Run: headless pygame with SDL's dummy video driver; simulated clock (each Clock.tick advances the game by its frame time, no real sleeping); random seed 0; keys injected as events and as key.get_pressed() state; no mouse input.
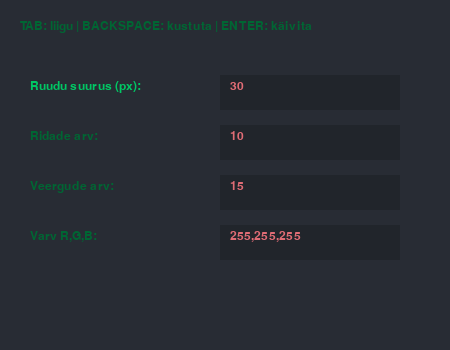
Frame 1 of 4 · flips 1–60 · no input
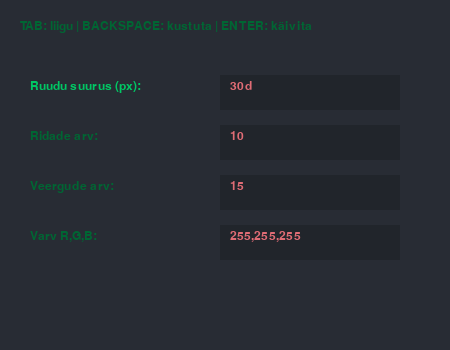
Frame 2 of 4 · flips 61–180 · tapped SPACE, RETURN · held RIGHT (→), D
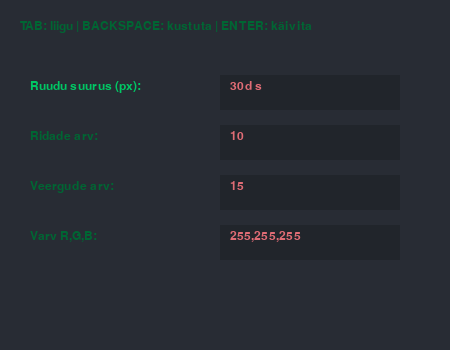
Frame 3 of 4 · flips 181–300 · held DOWN (↓), S
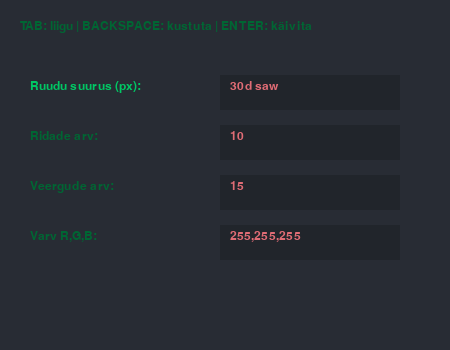
Frame 4 of 4 · flips 301–420 · held LEFT (←), A, UP (↑), W

The pygame program that drew these frames:

import pygame
import sys


def joonista_ruudustik(read, veerud, ruudu_suurus, joone_varv):
    # Fikseeritud akna suurus
    WIDTH, HEIGHT = 640, 480
    screen = pygame.display.set_mode((WIDTH, HEIGHT))
    pygame.display.set_caption("Ruudustik - Metsjärv")

    # Loome ruudud
    cells = []
    for r in range(read):
        for v in range(veerud):
            x = v * ruudu_suurus
            y = r * ruudu_suurus
            if x < WIDTH and y < HEIGHT:
                cells.append((x, y))

    current_cell = 0
    clock = pygame.time.Clock()

    while True:
        for event in pygame.event.get():
            if event.type == pygame.QUIT:
                return  # Naaseb seadete aknasse

        screen.fill((0, 102, 51))  # Taustavärv

        # Joonistame ruudud
        for i in range(min(current_cell, len(cells))):
            x, y = cells[i]
            rect = pygame.Rect(x, y, ruudu_suurus, ruudu_suurus)
            pygame.draw.rect(screen, joone_varv, rect, 1)

        if current_cell < len(cells):
            current_cell += 5

        pygame.display.flip()
        clock.tick(60)


def seadete_aken():
    pygame.init()
    # Seadete akna suurus
    screen = pygame.display.set_mode((450, 350))
    pygame.display.set_caption("Ruudustiku seadistamine - Metsjärv")

    # MUUDATUS: Font on nüüd Comic Sans
    try:
        font = pygame.font.SysFont("Comic Sans MS", 18)
    except:
        font = pygame.font.SysFont("Arial", 18)  # Varufont, kui süsteemis Comic Sansi pole

    # Sinu soovitud roheline värv
    roheline = (0, 102, 51)

    # Algväärtused
    inputs = {
        "Ruudu suurus (px)": "30",
        "Ridade arv": "10",
        "Veergude arv": "15",
        "Varv R,G,B": "255,255,255"
    }
    keys = list(inputs.keys())
    active_idx = 0

    running = True
    while running:
        screen.fill((40, 44, 52))  # Tume taust, et tekst välja paistaks

        # Juhis (Nüüd roheline)
        info = font.render("TAB: liigu | BACKSPACE: kustuta | ENTER: käivita", True, roheline)
        screen.blit(info, (20, 20))

        for i, key in enumerate(keys):
            # Aktiivne väli on paksemalt/eredamalt märgitud (aga ikka roheline)
            label_color = (0, 200, 100) if i == active_idx else roheline

            # Sildi joonistamine
            txt = font.render(f"{key}:", True, label_color)
            screen.blit(txt, (30, 80 + i * 50))

            # Sisestuskasti taust ja tekst
            pygame.draw.rect(screen, (33, 37, 43), (220, 75 + i * 50, 180, 35))
            val_txt = font.render(inputs[key], True, (224, 108, 117))  # Sisestatud tekst on punakas
            screen.blit(val_txt, (230, 80 + i * 50))

        for event in pygame.event.get():
            if event.type == pygame.QUIT:
                pygame.quit()
                sys.exit()

            if event.type == pygame.KEYDOWN:
                if event.key == pygame.K_RETURN:
                    try:
                        s = int(inputs["Ruudu suurus (px)"])
                        r = int(inputs["Ridade arv"])
                        v = int(inputs["Veergude arv"])
                        c = tuple(map(int, inputs["Varv R,G,B"].replace(" ", "").split(',')))

                        # Käivitame põhiakna
                        joonista_ruudustik(r, v, s, c)

                        # Lähtestame seadete akna ekraani suuruse
                        screen = pygame.display.set_mode((450, 350))
                    except Exception as e:
                        print(f"Viga sisestuses: {e}")

                elif event.key == pygame.K_TAB:
                    active_idx = (active_idx + 1) % len(keys)
                elif event.key == pygame.K_BACKSPACE:
                    inputs[keys[active_idx]] = inputs[keys[active_idx]][:-1]
                else:
                    if event.unicode.isprintable() and len(inputs[keys[active_idx]]) < 15:
                        inputs[keys[active_idx]] += event.unicode

        pygame.display.flip()


if __name__ == "__main__":
    seadete_aken()
